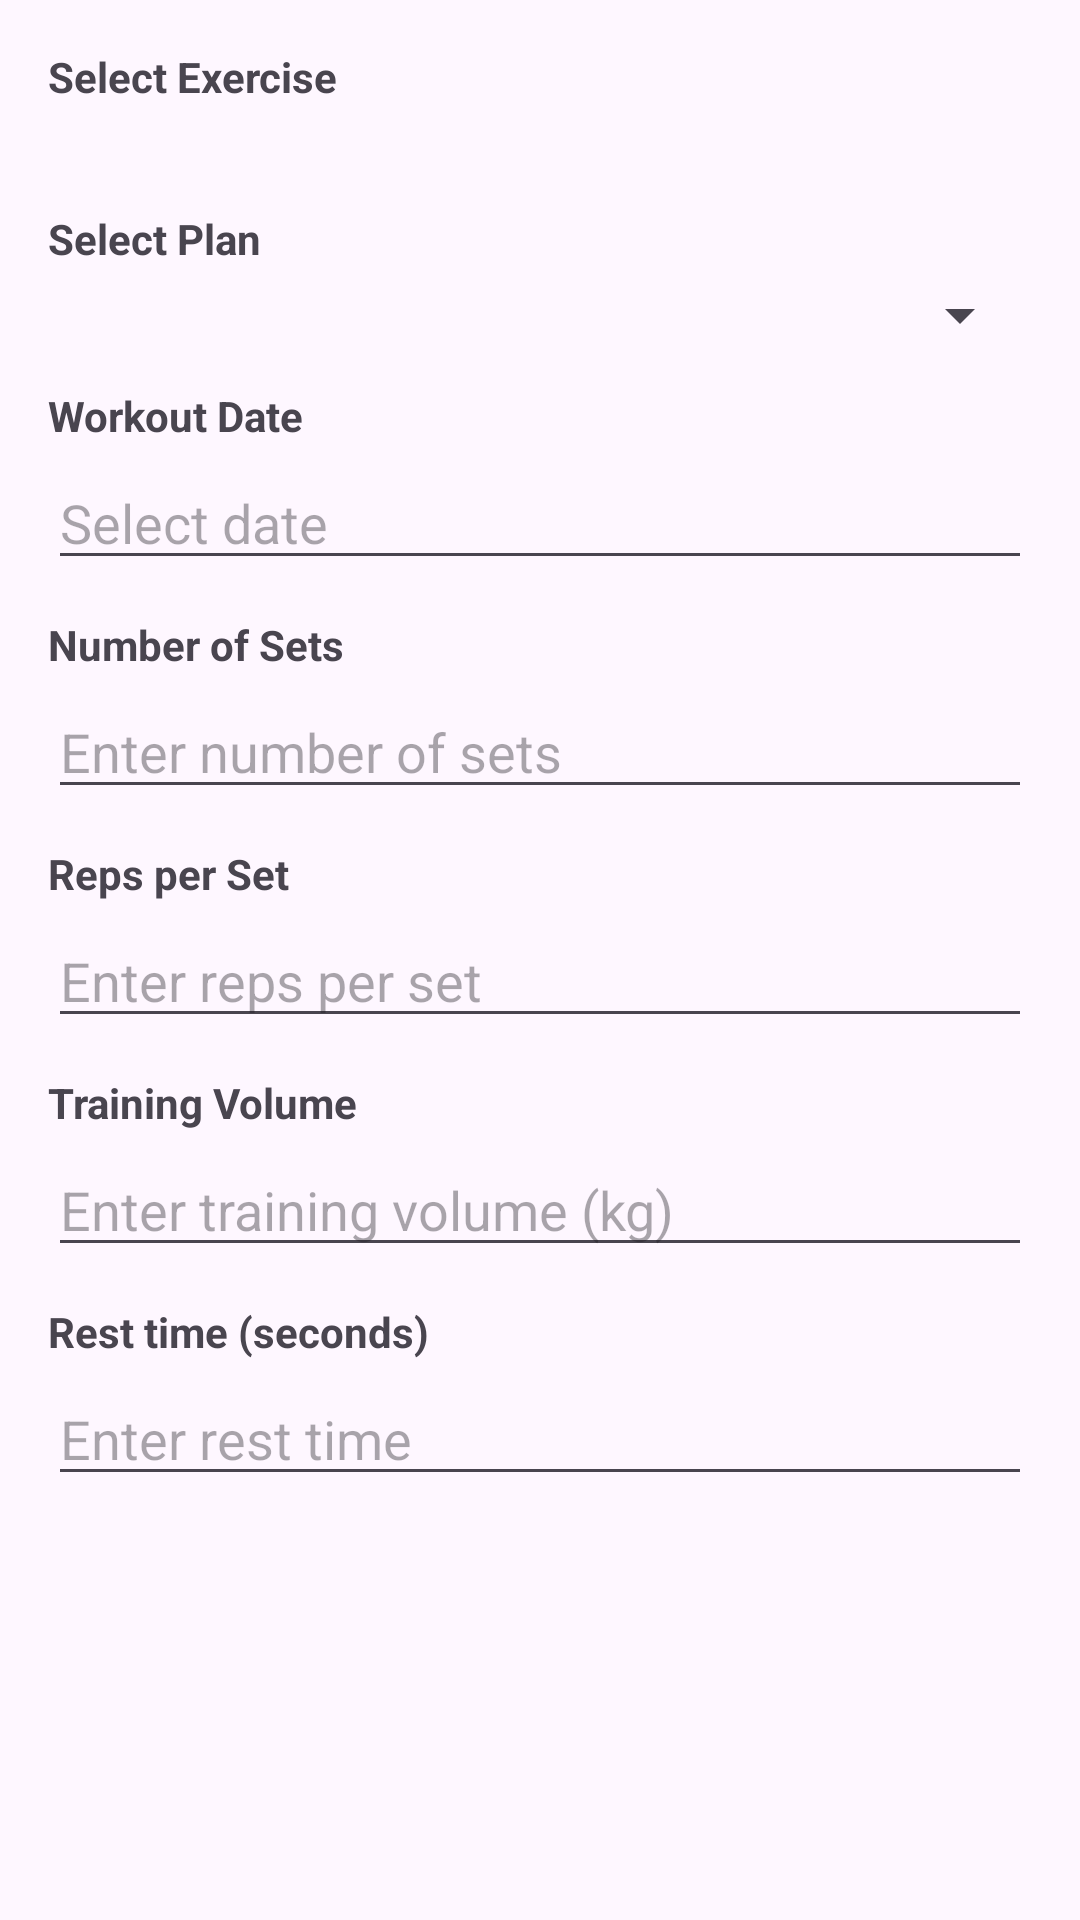

Write the Android layout XML for this screen, with the resource values it uses.
<!-- AndroidManifest.xml: application theme Theme.MyApplication -->
<!-- res/layout/dialog_create_workout.xml -->
<LinearLayout
    xmlns:android="http://schemas.android.com/apk/res/android"
    android:layout_width="match_parent"
    android:layout_height="wrap_content"
    android:orientation="vertical"
    android:padding="16dp">

    
    <TextView
        android:layout_width="match_parent"
        android:layout_height="wrap_content"
        android:text="Select Exercise"
        android:textStyle="bold"
        android:layout_marginBottom="4dp"/>

    <TextView
        android:id="@+id/textviewExercise"
        android:layout_width="match_parent"
        android:layout_height="wrap_content" />

    
    <TextView
        android:layout_width="match_parent"
        android:layout_height="wrap_content"
        android:text="Select Plan"
        android:textStyle="bold"
        android:layout_marginTop="12dp"
        android:layout_marginBottom="4dp"/>

    <Spinner
        android:id="@+id/spinnerPlan"
        android:layout_width="match_parent"
        android:layout_height="wrap_content" />

    
    <TextView
        android:layout_width="match_parent"
        android:layout_height="wrap_content"
        android:text="Workout Date"
        android:textStyle="bold"
        android:layout_marginTop="12dp"
        android:layout_marginBottom="4dp"/>

    <EditText
        android:id="@+id/editDate"
        android:layout_width="match_parent"
        android:layout_height="wrap_content"
        android:focusable="false"
        android:clickable="true"
        android:hint="Select date"
        android:inputType="none"/>

    
    <TextView
        android:layout_width="match_parent"
        android:layout_height="wrap_content"
        android:text="Number of Sets"
        android:textStyle="bold"
        android:layout_marginTop="12dp"
        android:layout_marginBottom="4dp"/>

    <EditText
        android:id="@+id/editSets"
        android:layout_width="match_parent"
        android:layout_height="wrap_content"
        android:inputType="number"
        android:hint="Enter number of sets" />

    
    <TextView
        android:layout_width="match_parent"
        android:layout_height="wrap_content"
        android:text="Reps per Set"
        android:textStyle="bold"
        android:layout_marginTop="12dp"
        android:layout_marginBottom="4dp"/>

    <EditText
        android:id="@+id/editReps"
        android:layout_width="match_parent"
        android:layout_height="wrap_content"
        android:inputType="number"
        android:hint="Enter reps per set" />

    
    <TextView
        android:layout_width="match_parent"
        android:layout_height="wrap_content"
        android:text="Training Volume"
        android:textStyle="bold"
        android:layout_marginTop="12dp"
        android:layout_marginBottom="4dp"/>

    <EditText
        android:id="@+id/editVolume"
        android:layout_width="match_parent"
        android:layout_height="wrap_content"
        android:inputType="number"
        android:hint="Enter training volume (kg)" />

    
    <TextView
        android:layout_width="match_parent"
        android:layout_height="wrap_content"
        android:text="Rest time (seconds)"
        android:textStyle="bold"
        android:layout_marginTop="12dp"
        android:layout_marginBottom="4dp"/>

    <EditText
        android:id="@+id/editRestTime"
        android:layout_width="match_parent"
        android:layout_height="wrap_content"
        android:inputType="number"
        android:hint="Enter rest time" />

</LinearLayout>
<!-- resources referenced by this layout -->
<resources>
  <style name="Theme.MyApplication" parent="Base.Theme.MyApplication" />
  <style name="Base.Theme.MyApplication" parent="Theme.Material3.DayNight.NoActionBar">
          
          
      </style>
</resources>
